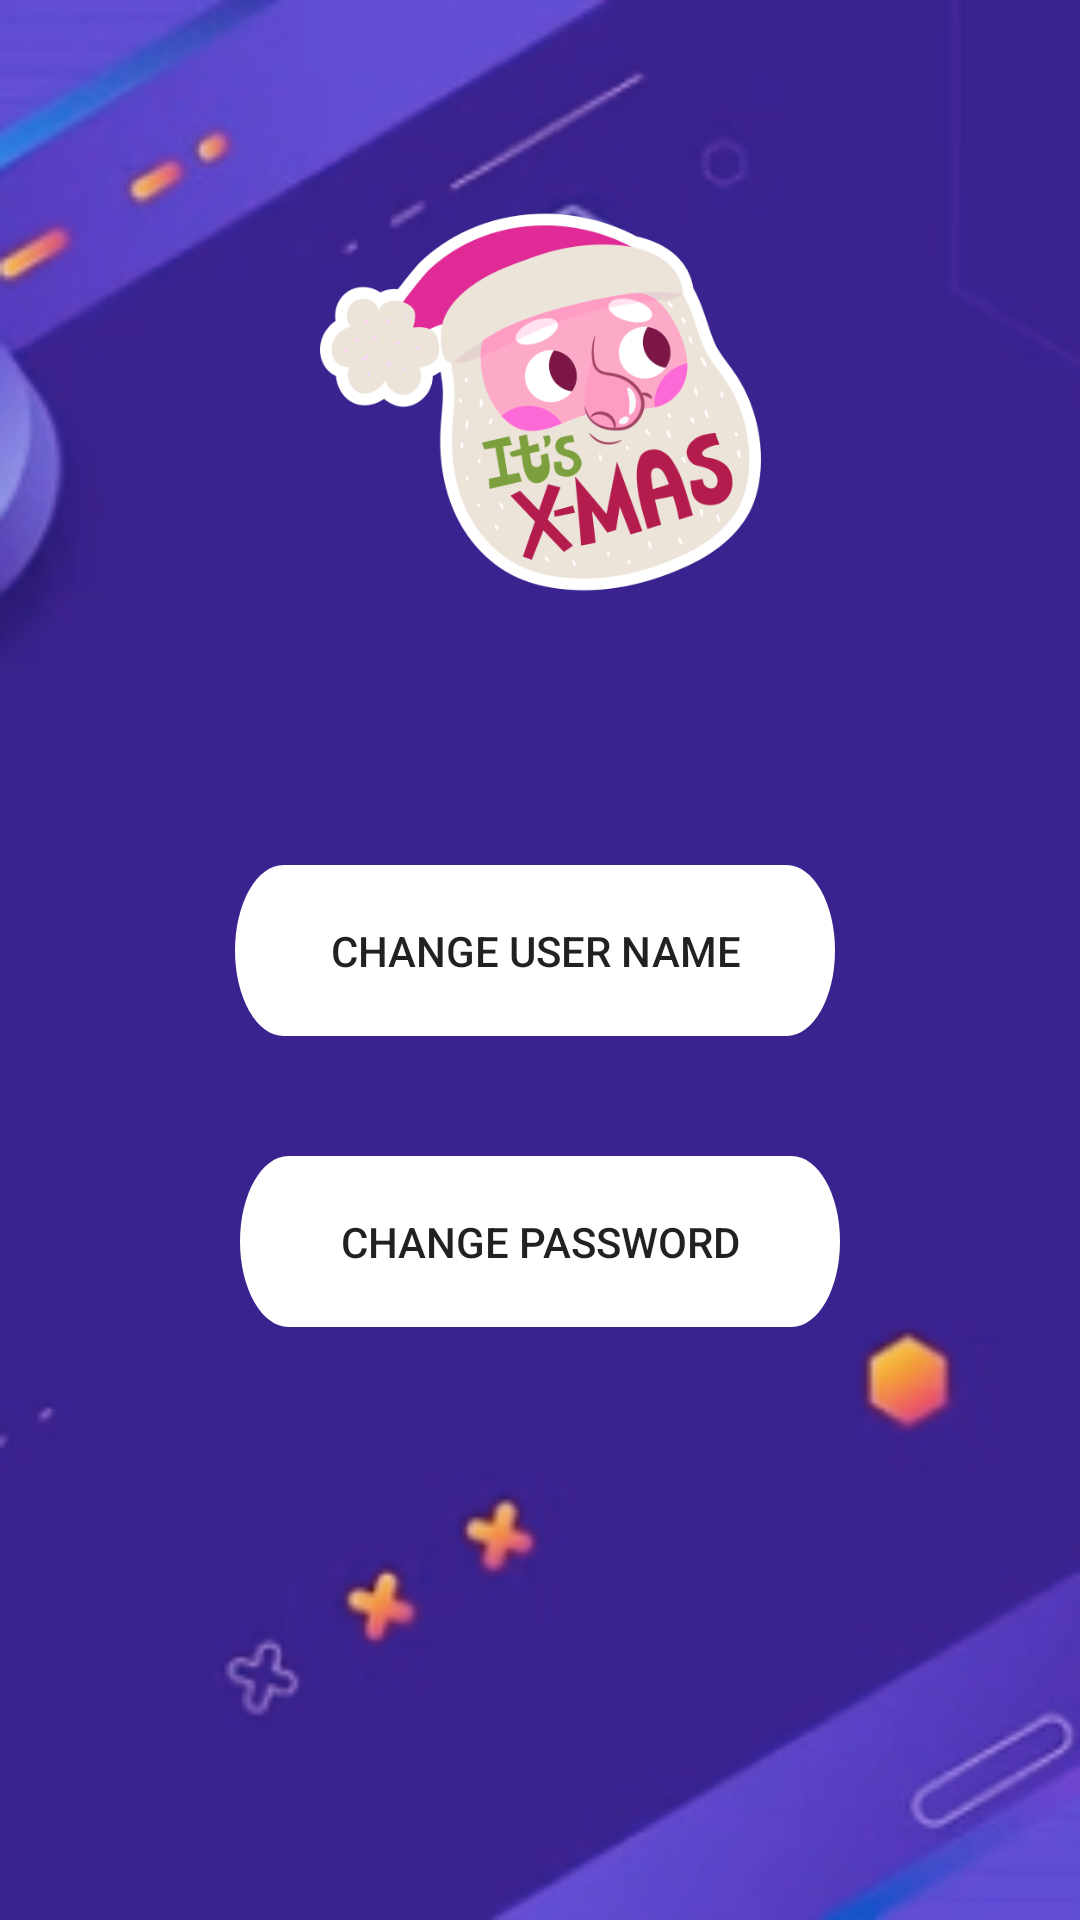

Here is an Android app screen rendered from its layout file. Give the layout XML and the strings, colors and styles it references.
<!-- AndroidManifest.xml: application theme Theme.FinalProject -->
<!-- res/layout/user_profile.xml -->
<?xml version="1.0" encoding="utf-8"?>
<androidx.constraintlayout.widget.ConstraintLayout xmlns:android="http://schemas.android.com/apk/res/android"
    xmlns:app="http://schemas.android.com/apk/res-auto"
    xmlns:tools="http://schemas.android.com/tools"
    android:layout_width="match_parent"
    android:layout_height="match_parent"
    android:background="@drawable/user_background">

    <ImageView
        android:id="@+id/imageView6"
        android:layout_width="147dp"
        android:layout_height="148dp"
        android:layout_marginTop="60dp"
        app:layout_constraintEnd_toEndOf="parent"
        app:layout_constraintStart_toStartOf="parent"
        app:layout_constraintTop_toTopOf="parent"
        app:srcCompat="@drawable/avatar" />

    <androidx.appcompat.widget.AppCompatButton
        android:id="@+id/btn_changeUserName"
        android:layout_width="200dp"
        android:layout_height="57dp"
        android:layout_marginStart="20dp"
        android:layout_marginTop="24dp"
        android:layout_marginEnd="20dp"
        android:text="@string/changeUserName"
        android:background="@drawable/white_rectangle"
        app:layout_constraintEnd_toEndOf="parent"
        app:layout_constraintHorizontal_bias="0.487"
        app:layout_constraintStart_toStartOf="parent"
        app:layout_constraintTop_toBottomOf="@+id/txt_Username" />

    <androidx.appcompat.widget.AppCompatButton
        android:id="@+id/btn_changePassword"
        android:layout_width="200dp"
        android:layout_height="57dp"
        android:layout_marginStart="20dp"
        android:layout_marginTop="40dp"
        android:layout_marginEnd="20dp"
        android:text="@string/changePassword"
        android:background="@drawable/white_rectangle"
        app:layout_constraintEnd_toEndOf="parent"
        app:layout_constraintStart_toStartOf="parent"
        app:layout_constraintTop_toBottomOf="@+id/btn_changeUserName" />

    <TextView
        android:id="@+id/txt_Username"
        android:layout_width="wrap_content"
        android:layout_height="wrap_content"
        android:layout_marginTop="24dp"
        android:textColor="@color/white"
        android:textSize="24dp"
        app:layout_constraintEnd_toEndOf="parent"
        app:layout_constraintStart_toStartOf="parent"
        app:layout_constraintTop_toBottomOf="@+id/imageView6" />
</androidx.constraintlayout.widget.ConstraintLayout>
<!-- resources referenced by this layout -->
<resources>
  <color name="white">#FFFFFFFF</color>
  <!-- drawable avatar: png bitmap (drawable, 55767 bytes) -->
  <!-- drawable user_background: png bitmap (drawable, 36593 bytes) -->
  <!-- drawable white_rectangle (drawable) -->
  <vector xmlns:android="http://schemas.android.com/apk/res/android"
      android:width="358dp"
      android:height="58dp"
      android:viewportWidth="358"
      android:viewportHeight="58">
      <path
          android:fillColor="#FFFFFFFF"
          android:pathData="M0 29c0-16.02 12.98-29 29-29h300c16.02 0 29 12.98 29 29v0c0 16.02-12.98 29-29 29h-300c-16.02 0-29-12.98-29-29z"/>
  </vector>
  <string name="changePassword">Change Password</string>
  <string name="changeUserName">Change User Name</string>
  <style name="Theme.FinalProject" parent="Theme.AppCompat.Light.DarkActionBar">
          
          <item name="colorPrimary">@color/purple_500</item>
          <item name="colorPrimaryVariant">@color/purple_700</item>
          <item name="colorOnPrimary">@color/white</item>
          
          <item name="colorSecondary">@color/teal_200</item>
          <item name="colorSecondaryVariant">@color/teal_700</item>
          <item name="colorOnSecondary">@color/black</item>
          
          <item name="android:statusBarColor" tools:targetApi="l">@color/black</item>
          
          <item name="windowActionBar">false</item>
          <item name="windowNoTitle">true</item>
          <item name="android:windowFullscreen">true</item>
      </style>
  <color name="purple_500">#FF6200EE</color>
  <color name="purple_700">#FF3700B3</color>
  <color name="teal_200">#FF03DAC5</color>
  <color name="teal_700">#FF018786</color>
  <color name="black">#FF000000</color>
</resources>
